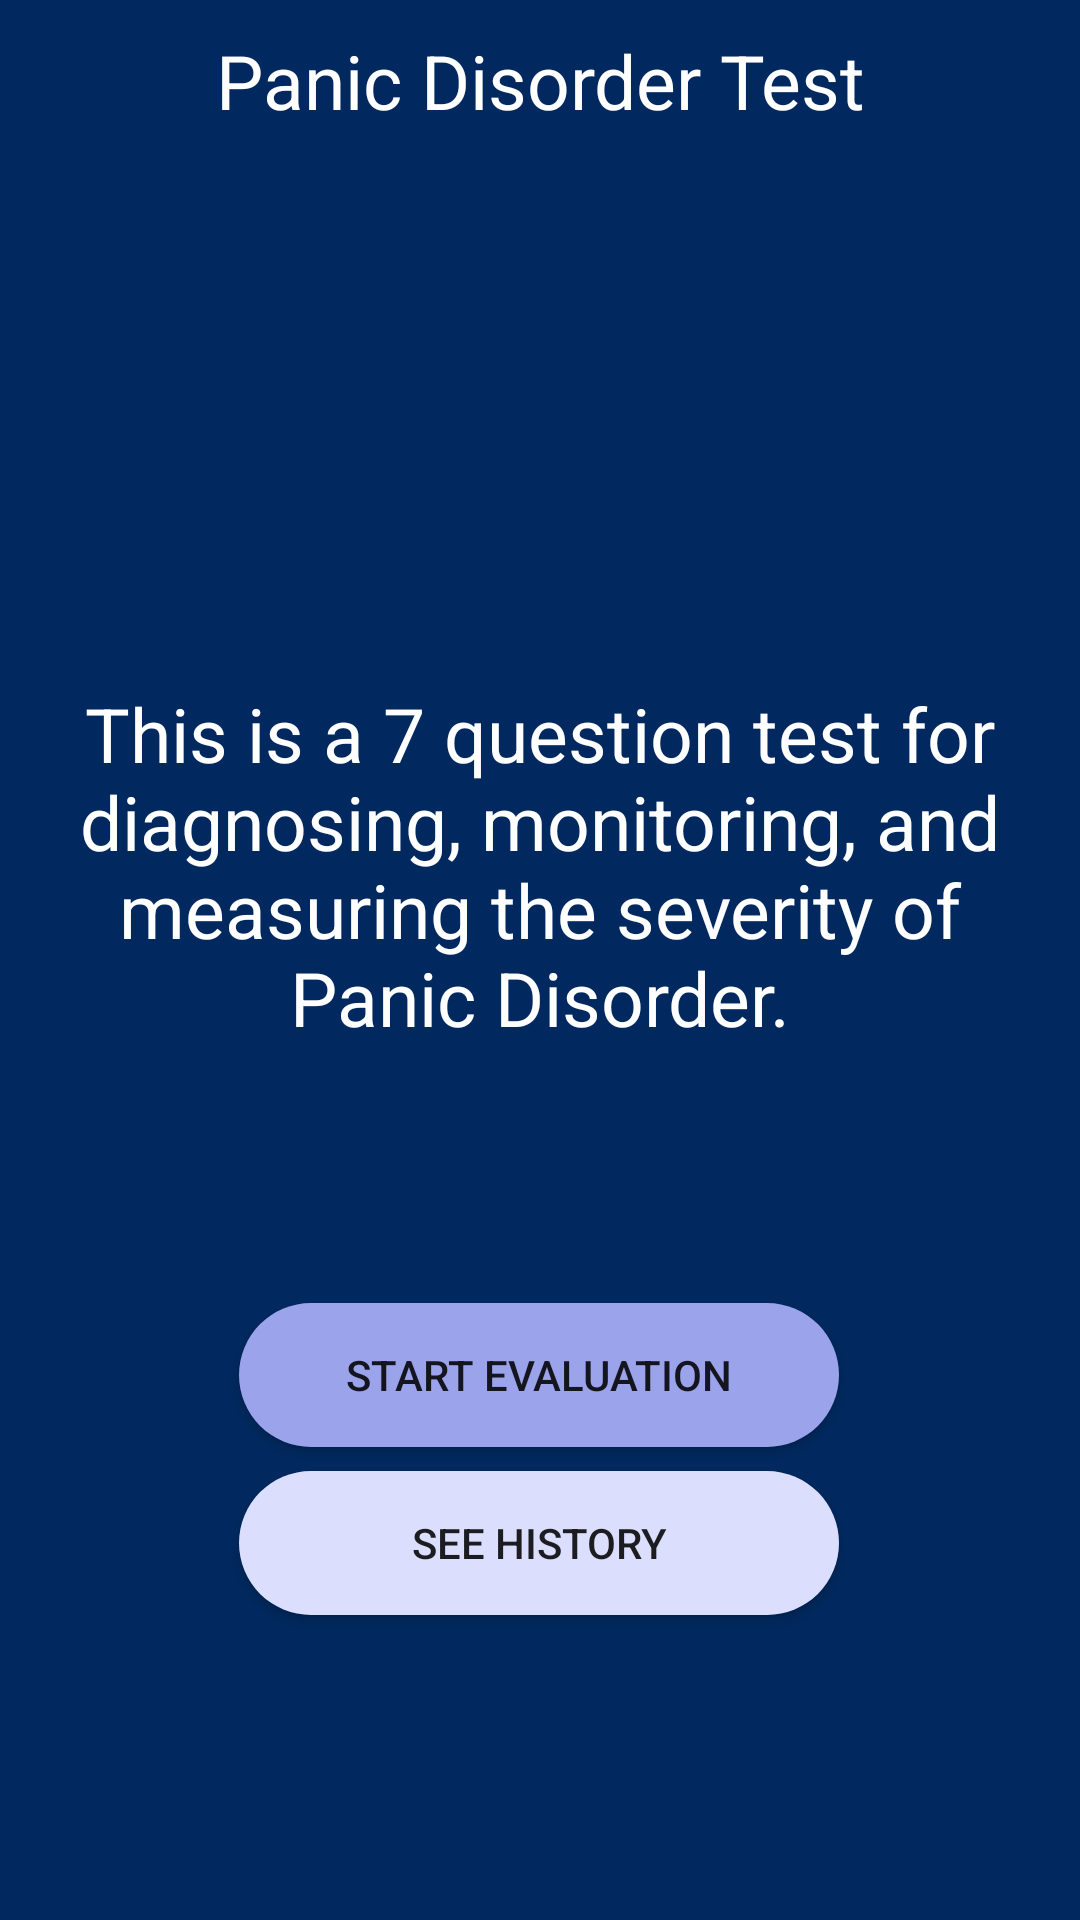

Here is an Android app screen rendered from its layout file. Give the layout XML and the strings, colors and styles it references.
<!-- AndroidManifest.xml: application theme Theme.MentalStatus -->
<!-- res/layout/landing_panic_disorder.xml -->
<?xml version="1.0" encoding="utf-8"?>
<androidx.constraintlayout.widget.ConstraintLayout xmlns:android="http://schemas.android.com/apk/res/android"
    xmlns:app="http://schemas.android.com/apk/res-auto"
    xmlns:tools="http://schemas.android.com/tools"
    android:layout_width="match_parent"
    android:layout_height="match_parent"
    tools:context=".Test_PanicDisorder"
    android:background="@color/Dark_Logo">

    <ImageView
        android:id="@+id/backBtn"
        android:layout_width="25dp"
        android:layout_height="25dp"
        android:layout_marginTop="16dp"
        android:src="@drawable/back"
        app:layout_constraintEnd_toEndOf="parent"
        app:layout_constraintHorizontal_bias="0.041"
        app:layout_constraintStart_toStartOf="parent"
        app:layout_constraintTop_toTopOf="parent"
        app:tint="@color/white" />


    <TextView
        android:id="@+id/depTitle"
        android:layout_width="match_parent"
        android:layout_height="wrap_content"
        android:layout_marginTop="10dp"
        android:gravity="center"
        android:text="Panic Disorder Test"
        android:textColor="@color/white"
        android:textSize="25sp"
        app:layout_constraintEnd_toEndOf="parent"
        app:layout_constraintHorizontal_bias="0.389"
        app:layout_constraintStart_toEndOf="@+id/backBtn"
        app:layout_constraintTop_toTopOf="parent" />

    <TextView
        android:id="@+id/textView4"
        android:layout_width="wrap_content"
        android:layout_height="wrap_content"
        android:gravity="center"
        android:text="This is a 7 question test for diagnosing, monitoring, and measuring the severity of Panic Disorder."
        android:textColor="@color/white"
        android:padding="25dp"
        android:textSize="25sp"
        app:layout_constraintBottom_toBottomOf="parent"
        app:layout_constraintEnd_toEndOf="parent"
        app:layout_constraintHorizontal_bias="0.0"
        app:layout_constraintStart_toStartOf="parent"
        app:layout_constraintTop_toTopOf="parent"
        app:layout_constraintVertical_bias="0.433" />


    <androidx.appcompat.widget.AppCompatButton
        android:id="@+id/startBtn"
        android:layout_width="200dp"
        android:layout_height="wrap_content"
        android:layout_marginTop="60dp"
        android:background="@drawable/round_border"
        android:text="Start Evaluation"
        app:layout_constraintEnd_toEndOf="parent"
        app:layout_constraintHorizontal_bias="0.497"
        app:layout_constraintStart_toStartOf="parent"
        app:layout_constraintTop_toBottomOf="@+id/textView4" />

    <androidx.appcompat.widget.AppCompatButton
        android:id="@+id/historyBtn"
        android:layout_width="200dp"
        android:layout_height="wrap_content"
        android:layout_marginTop="8dp"
        android:background="@drawable/round_border2"
        android:gravity="center"
        android:text="See History"
        app:layout_constraintEnd_toEndOf="parent"
        app:layout_constraintHorizontal_bias="0.497"
        app:layout_constraintStart_toStartOf="parent"
        app:layout_constraintTop_toBottomOf="@+id/startBtn" />

</androidx.constraintlayout.widget.ConstraintLayout>
<!-- resources referenced by this layout -->
<resources>
  <color name="Dark_Logo">#01295f</color>
  <color name="white">#FFFFFFFF</color>
  <!-- drawable round_border (drawable) -->
  <?xml version="1.0" encoding="utf-8"?>
  <shape xmlns:android="http://schemas.android.com/apk/res/android"
      android:shape="rectangle">
  
      <solid android:color="@color/Light" />
      <corners android:radius="100dp"></corners>
  
  
  </shape>
  <!-- drawable round_border2 (drawable) -->
  <?xml version="1.0" encoding="utf-8"?>
  <shape xmlns:android="http://schemas.android.com/apk/res/android"
      android:shape="rectangle">
  
      <solid android:color="@color/Lightest" />
      <corners android:radius="100dp"></corners>
  
  
  </shape>
  <style name="Theme.MentalStatus" parent="Theme.MaterialComponents.DayNight.NoActionBar">
          
          <item name="colorPrimary">@color/Primary</item>
          <item name="colorPrimaryVariant">@color/Secondary</item>
          <item name="colorOnPrimary">@color/white</item>
          
          <item name="colorSecondary">@color/Text_Dark</item>
          <item name="colorSecondaryVariant">@color/Text_Dark</item>
          <item name="colorOnSecondary">@color/black</item>
          
          <item name="android:statusBarColor" tools:targetApi="l">@color/black</item>
          
      </style>
  <color name="Light">#9BA3EB</color>
  <color name="Lightest">#DBDFFD</color>
  <color name="Primary">#242F9B</color>
  <color name="Secondary">#646FD4</color>
  <color name="Text_Dark">#001D6E</color>
  <color name="black">#FF000000</color>
</resources>
